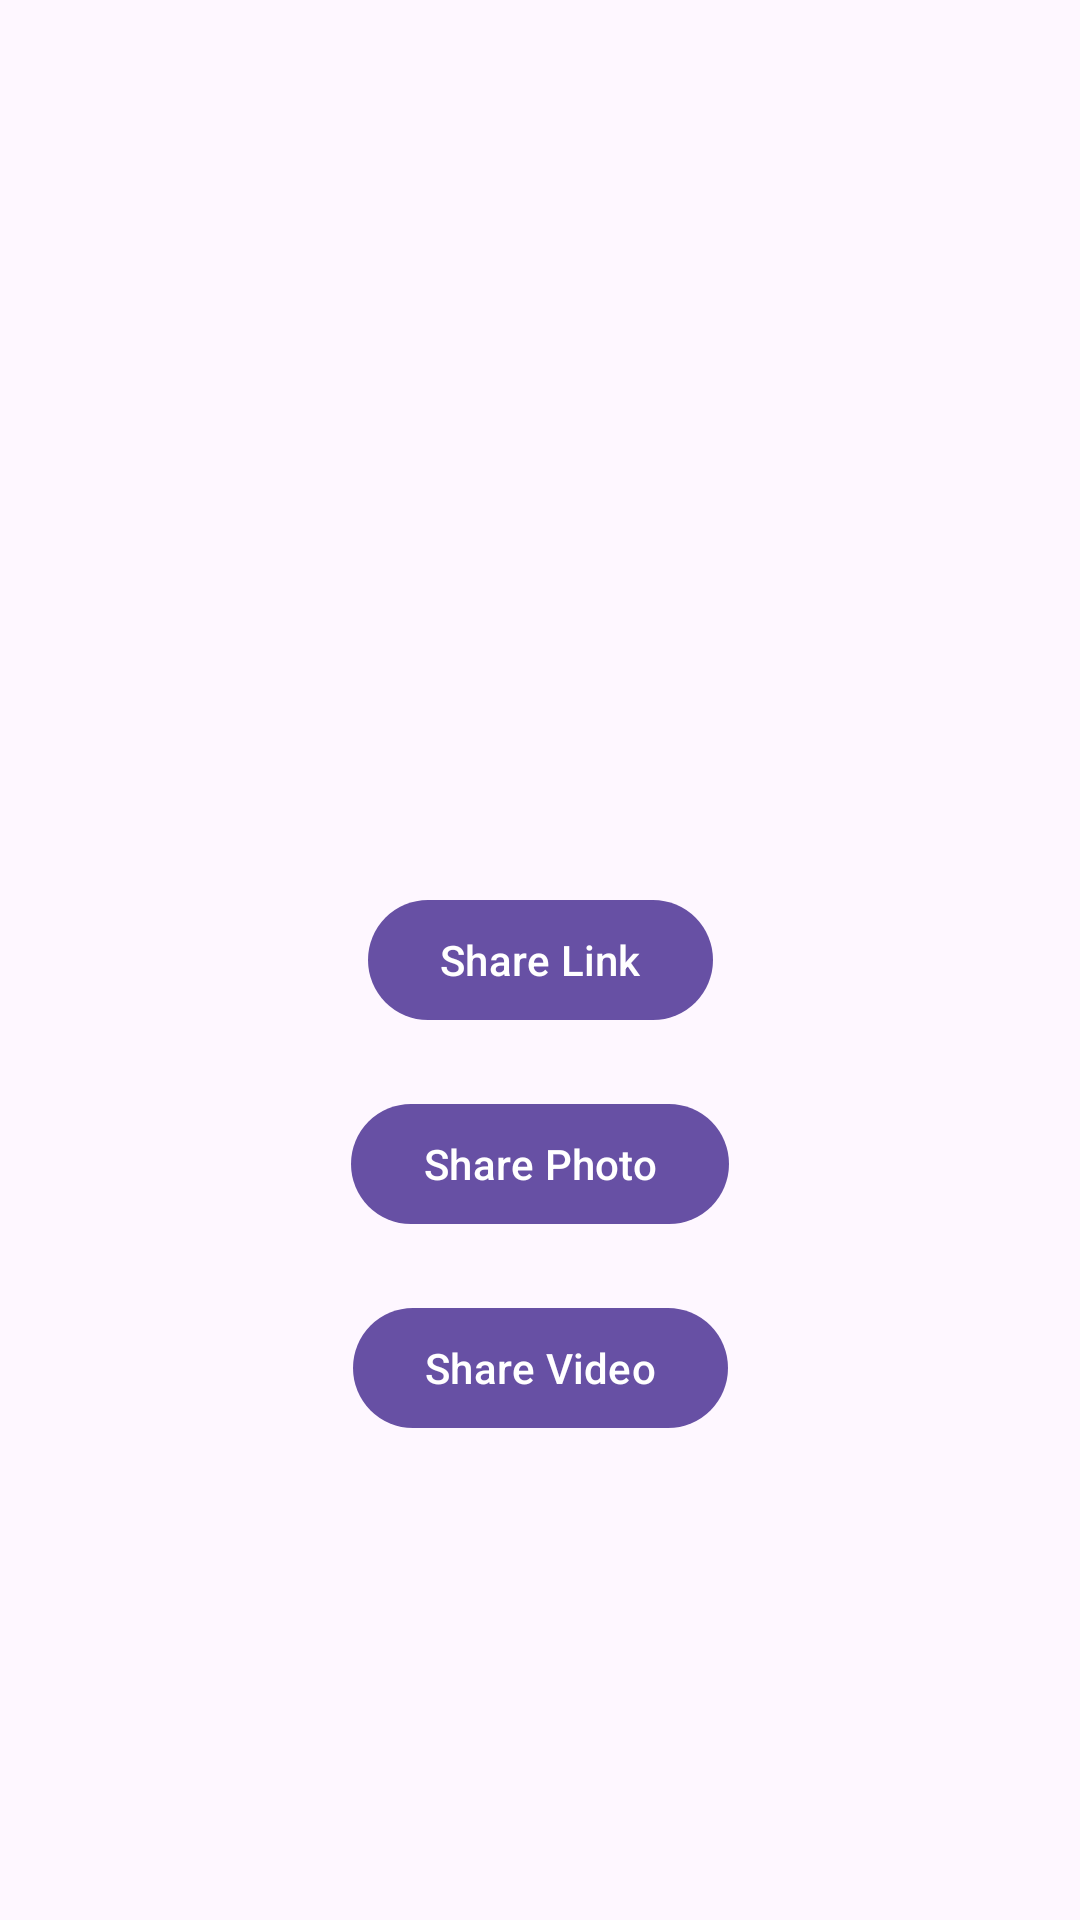

Write the Android layout XML for this screen, with the resource values it uses.
<!-- AndroidManifest.xml: activity theme Theme.Material3.Light.NoActionBar -->
<!-- res/layout/activity_share.xml -->
<?xml version="1.0" encoding="utf-8"?>
<androidx.constraintlayout.widget.ConstraintLayout xmlns:android="http://schemas.android.com/apk/res/android"
    xmlns:app="http://schemas.android.com/apk/res-auto"
    xmlns:tools="http://schemas.android.com/tools"
    android:layout_width="match_parent"
    android:layout_height="match_parent"
    tools:context=".ShareActivity">

    <Button
        android:id="@+id/btn_share_link"
        android:layout_width="wrap_content"
        android:layout_height="wrap_content"
        android:text="Share Link"
        app:layout_constraintBottom_toBottomOf="parent"
        app:layout_constraintEnd_toEndOf="parent"
        app:layout_constraintHorizontal_bias="0.5"
        app:layout_constraintStart_toStartOf="parent"
        app:layout_constraintTop_toTopOf="parent" />

    <Button
        android:id="@+id/btn_share_photo"
        android:layout_width="wrap_content"
        android:layout_height="wrap_content"
        android:layout_marginTop="20dp"
        android:text="Share Photo"
        app:layout_constraintEnd_toEndOf="parent"
        app:layout_constraintHorizontal_bias="0.5"
        app:layout_constraintStart_toStartOf="parent"
        app:layout_constraintTop_toBottomOf="@+id/btn_share_link" />

    <Button
        android:id="@+id/btn_share_video"
        android:layout_width="wrap_content"
        android:layout_height="wrap_content"
        android:layout_marginTop="20dp"
        android:text="Share Video"
        app:layout_constraintEnd_toEndOf="parent"
        app:layout_constraintHorizontal_bias="0.5"
        app:layout_constraintStart_toStartOf="parent"
        app:layout_constraintTop_toBottomOf="@+id/btn_share_photo" />

</androidx.constraintlayout.widget.ConstraintLayout>
<!-- resources referenced by this layout -->
<resources>

</resources>
